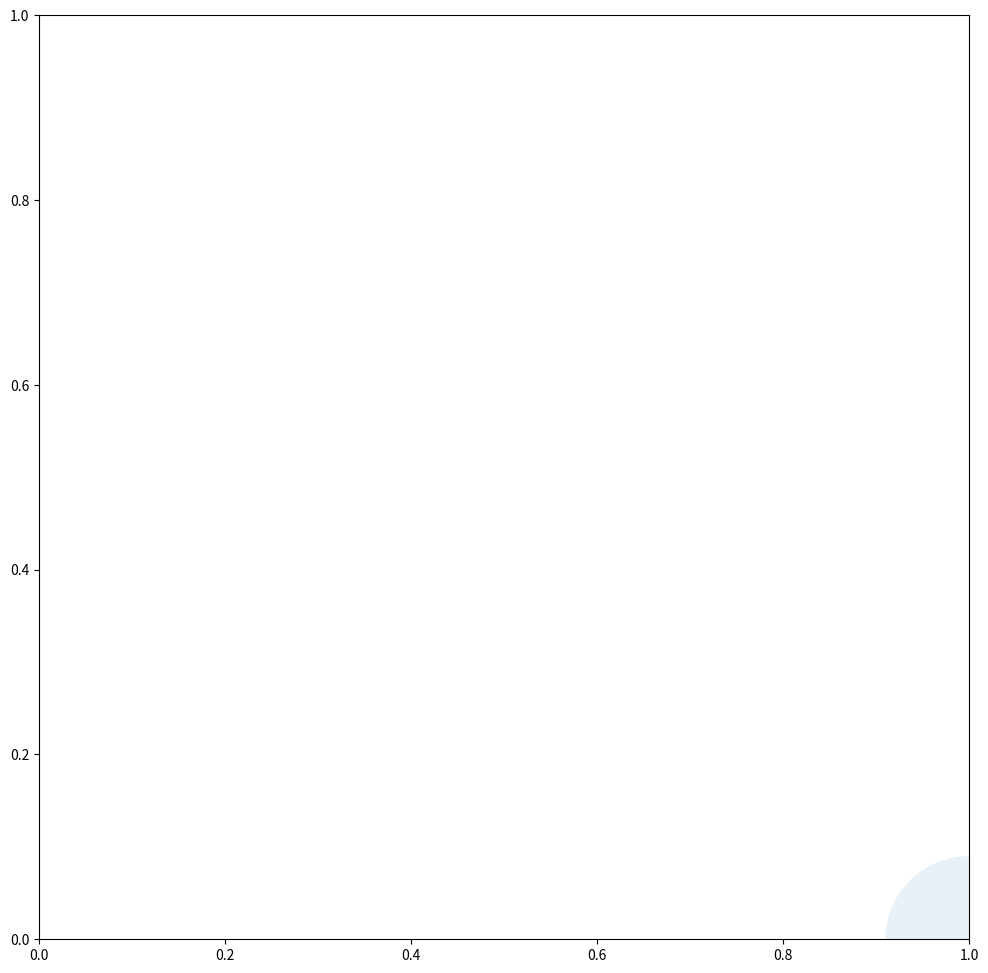

The script that saved this image: (Note: this script raises an exception after producing the figure.)
from matplotlib.patches import FancyArrowPatch, Circle, ArrowStyle
import numpy as np

import networkx as nx
import numpy as np
import matplotlib.pyplot as plt


def calculate_node_sizes(graph, net_x_graph):
    def rescale_sizes(importances):
        box_size = len(importances) // 3

        temp_lst = importances.copy()
        temp_lst.sort()

        counter = 0
        cat = 0
        for mmbr in temp_lst:
            index = importances.index(mmbr)

            importances[index] = 900 + cat * cat * cat * 300
            counter += 1

            if counter == box_size:
                cat += 1
                counter = 0

        return importances

    # -------------------
    resulting_sizes = []

    for node in net_x_graph:
        importance = 0
        for tpl in graph:
            if node == tpl[1]:
                importance += tpl[2]
        # resulting_sizes.append(importance*10 + 600)
        resulting_sizes.append(importance)

    return rescale_sizes(resulting_sizes)




graph = [('DEV', 'FUT', 2.0), ('DEV', 'COM', 3), ('DEV', 'ONB', 4), ('DEV', 'DHR', 5), ('DEV', 'EVP', 5), \
         ('DEV', 'RIG', 5.0), ('DEV', 'EWP', 6), ('DEV', 'DNI', 6), ('DEV', 'VEW', 7), ('DEV', 'HPC', 8), \
         ('HPC', 'DNI', 5.0), ('HPC', 'DHR', 5), ('HPC', 'ONB', 5), ('HPC', 'EVP', 4), ('HPC', 'FUT', 2), \
         ('HPC', 'COM', 7.0), ('HPC', 'VEW', 9), ('HPC', 'EWP', 2), ('HPC', 'RIG', 3), ('HPC', 'DEV', 6), \
         ('EWP', 'VEW', 2.0), ('EWP', 'ONB', 3), ('EWP', 'DNI', 3), ('EWP', 'EVP', 2), ('EWP', 'FUT', 8), \
         ('EWP', 'DHR', 2.0), ('EWP', 'COM', 2), ('EWP', 'HPC', 3), ('EWP', 'DEV', 7), ('EWP', 'RIG', 3), \
         ('VEW', 'RIG', 4.0), ('VEW', 'EVP', 8), ('VEW', 'COM', 6), ('VEW', 'ONB', 7), ('VEW', 'DEV', 4),
         ('VEW', 'EWP', 2.0), ('VEW', 'DHR', 5), ('VEW', 'FUT', 7), ('VEW', 'HPC', 6), ('COM', 'ONB', 3), \
         ('COM', 'EVP', 8.0), ('COM', 'HPC', 4), ('COM', 'FUT', 1), ('COM', 'VEW', 8), \
         ('COM', 'DNI', 5.0), ('COM', 'RIG', 2), ('COM', 'DHR', 7), ('COM', 'DEV', 3), ('DNI', 'VEW', 3), \
         ('DNI', 'ONB', 4.0), ('DNI', 'EVP', 6), ('DNI', 'HPC', 6), ('DNI', 'FUT', 2), ('DNI', 'EWP', 3), \
         ('DNI', 'COM', 5.0), ('DNI', 'DEV', 6), ('DNI', 'DHR', 1), ('DNI', 'RIG', 3), ('RIG', 'EWP', 1), \
         ('RIG', 'DNI', 2.0), ('RIG', 'DHR', 3), ('RIG', 'ONB', 3), ('RIG', 'FUT', 4), ('RIG', 'EVP', 6), \
         ('RIG', 'HPC', 4.0), ('RIG', 'VEW', 3), ('RIG', 'COM', 2), ('RIG', 'DEV', 6), ('EVP', 'DNI', 6), \
         ('EVP', 'FUT', 3.0), ('EVP', 'COM', 8), ('EVP', 'RIG', 4), ('EVP', 'DHR', 3), ('EVP', 'EWP', 2), \
         ('EVP', 'DEV', 6), ('EVP', 'HPC', 4), ('EVP', 'VEW', 7), ('ONB', 'DNI', 6), ('ONB', 'VEW', 3), \
         ('ONB', 'RIG', 4), ('ONB', 'DHR', 7), ('ONB', 'COM', 6), ('ONB', 'EWP', 1), ('ONB', 'EVP', 9), \
         ('ONB', 'HPC', 2), ('ONB', 'FUT', 3), ('ONB', 'DEV', 5), ('FUT', 'RIG', 3), ('FUT', 'DNI', 5), \
         ('FUT', 'EVP', 3), ('FUT', 'COM', 4), ('FUT', 'VEW', 4), ('FUT', 'ONB', 4), ('FUT', 'DHR', 1), \
         ('FUT', 'EWP', 3), ('FUT', 'DEV', 2), ('DHR', 'HPC', 5), ('DHR', 'EVP', 7), \
         ('DHR', 'COM', 5), ('DHR', 'DNI', 1), ('DHR', 'RIG', 2), ('DHR', 'VEW', 3), ('DHR', 'ONB', 7), \
         ('DHR', 'FUT', 3), ('DHR', 'DEV', 5)
         ]

graph = [tuple([edo[0], edo[1], float(edo[2])]) for edo in graph]



G = nx.DiGraph()
G.add_weighted_edges_from(graph)


node_sizes = calculate_node_sizes(graph, G)



def draw_network(G, pos, ax, sg=None):
    for n in G:
        c = Circle(pos[n], radius=0.09, alpha=0.1, )
        ax.add_patch(c)
        G.node[n]['patch'] = c
        x, y = pos[n]
    seen = {}
    for (u, v, d) in G.edges(data=True):
        # print('-->',u,v,d)
        n1 = G.node[u]['patch']
        n2 = G.node[v]['patch']
        rad = 0.3
        if (u, v) in seen:
            rad = seen.get((u, v))
            rad = (rad + np.sign(rad) * 0.1) * -1
        alpha = d['weight'] / 10
        color = 'k'

        ast = ArrowStyle("-|>, head_length=" + str(
            (1 + alpha) * (1 + alpha) * (1 + alpha) * (1 + alpha) * (1 + alpha) / 14) + ", head_width=0.2")
        e = FancyArrowPatch(n1.center, n2.center, patchA=n1, patchB=n2,
                            arrowstyle=ast,
                            connectionstyle='arc3,rad=%s' % rad,
                            mutation_scale=17.0,
                            lw=2,
                            alpha=alpha,
                            color=color, linewidth=alpha * alpha + 0.3, antialiased=True)
        seen[(u, v)] = rad
        ax.add_patch(e)
    return e


pos = nx.circular_layout(G)
# pos = nx.spring_layout(G)



plt.figure(4, figsize=(12, 12))

# nx.draw_networkx_edges(G, pos, edge_color=rg, arrows=True, width =0.5, cmap=plt.get_cmap('jet'))


ax = plt.gca()
draw_network(G, pos, ax)
ax.autoscale()

nx.draw_networkx_nodes(G, pos, cmap=plt.get_cmap('jet'),
                       node_color='green', node_size=node_sizes, alpha=None)
nx.draw_networkx_labels(G, pos)
# nx.draw_networkx_edge_labels(G,pos,edge_labels=edge_labels)

plt.axis('equal')
# plt.axis('off')


plt.savefig('graph_visual.pdf', dpi=500)

plt.figure(33, figsize=(12, 12))

plt.show()
plt.draw()
